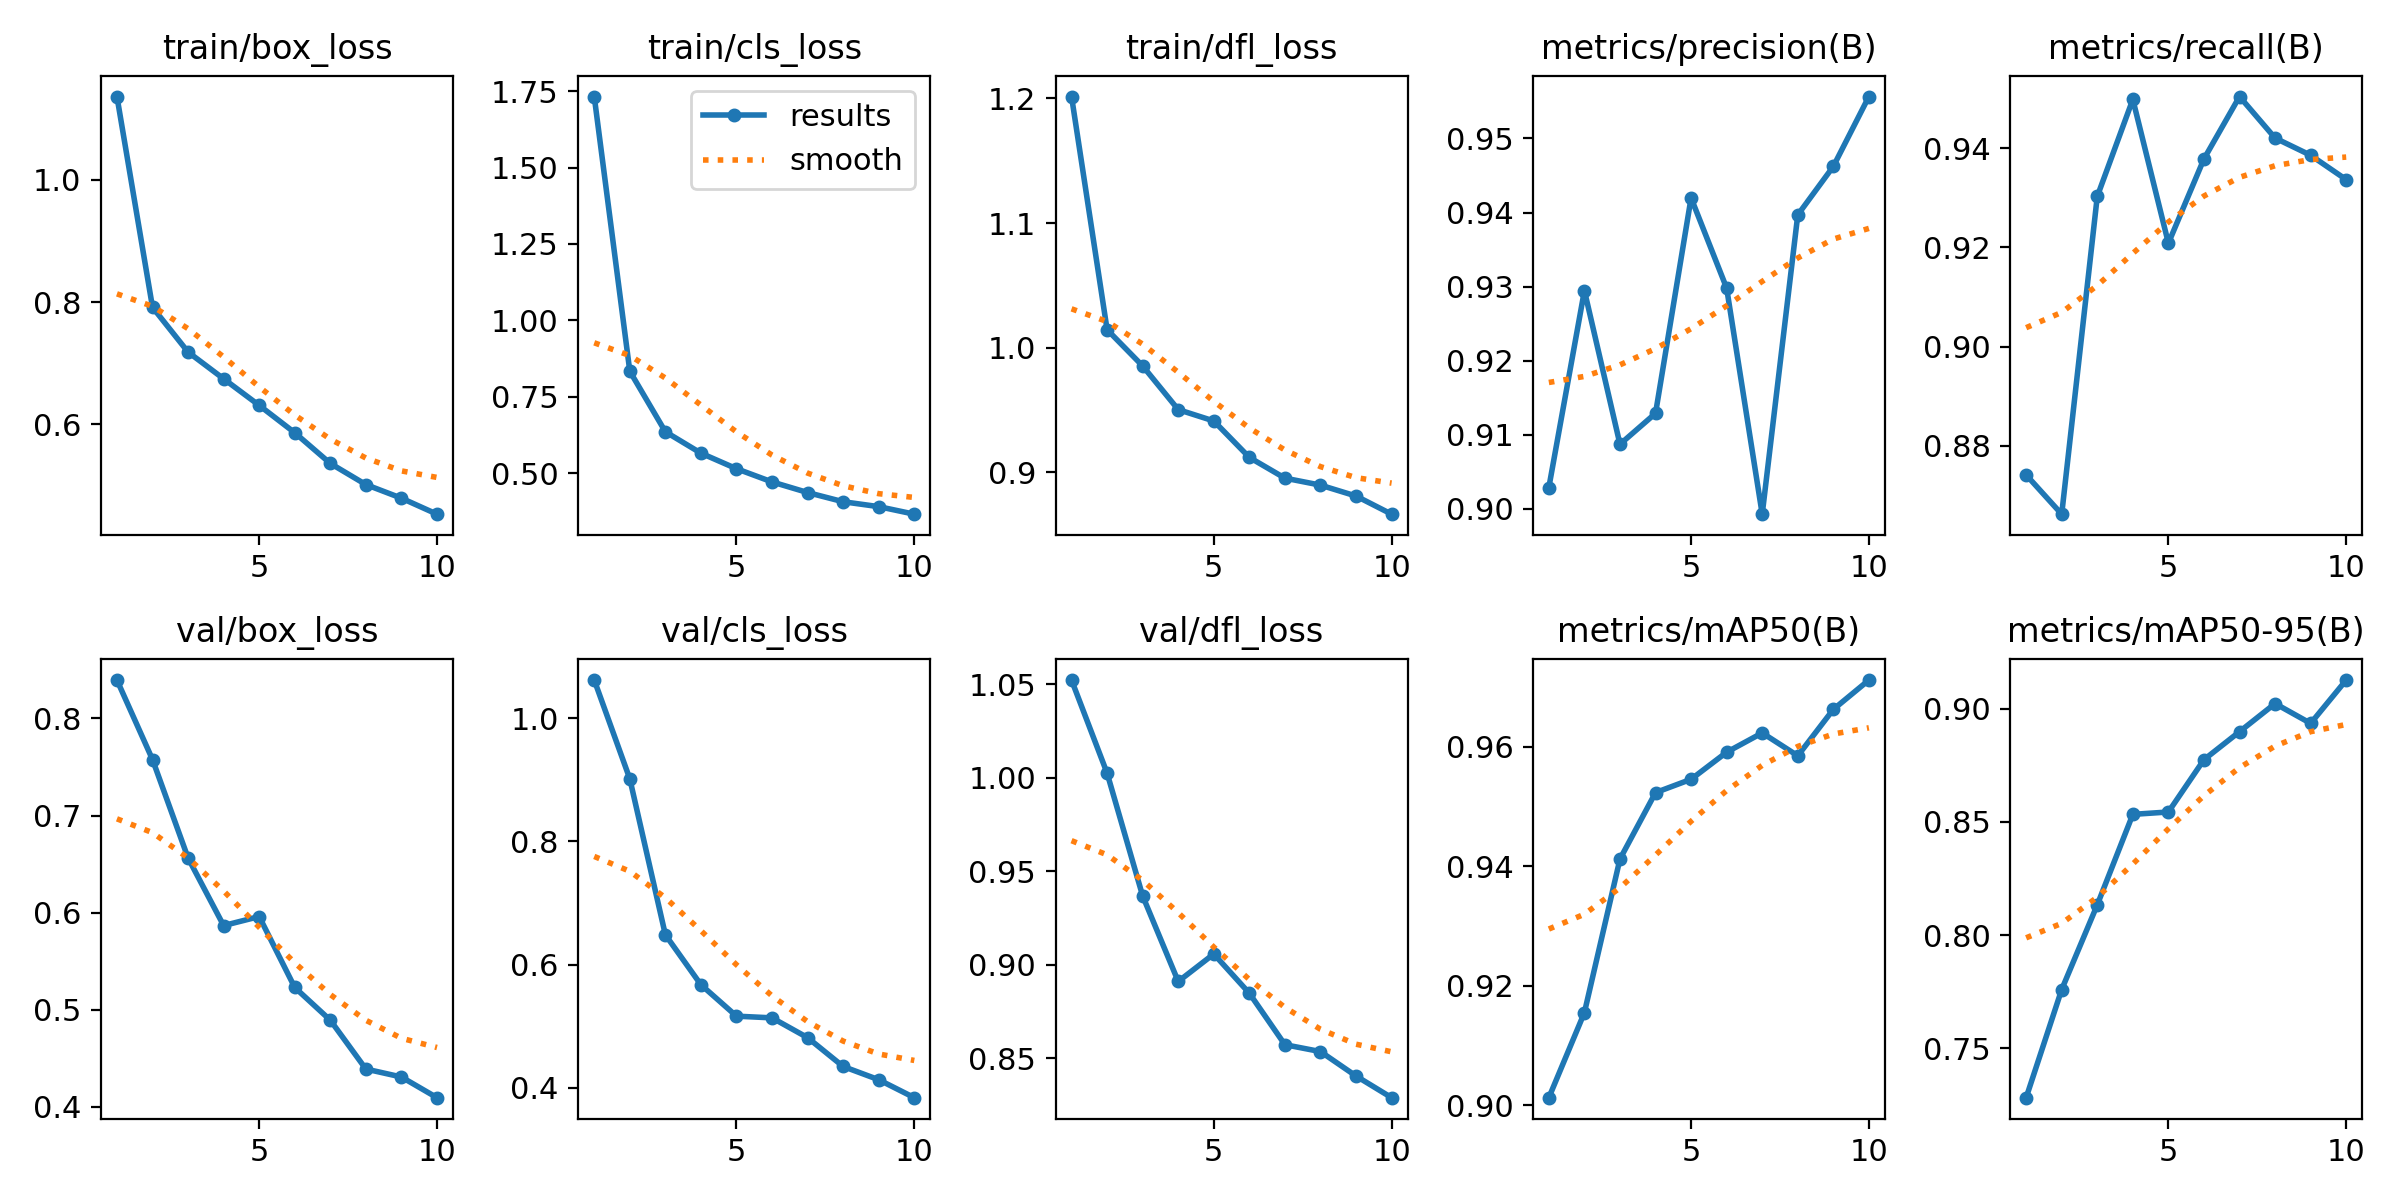

Data behind this chart, as committed beside it:
epoch, time, train/box_loss, train/cls_loss, train/dfl_loss, metrics/precision(B), metrics/recall(B), metrics/mAP50(B), metrics/mAP50-95(B), val/box_loss, val/cls_loss, val/dfl_loss, lr/pg0, lr/pg1, lr/pg2
1, 283.6, 1.136, 1.732, 1.202, 0.9029, 0.8741, 0.9012, 0.7283, 0.8394, 1.062, 1.052, 0.0002966, 0.0002966, 0.0002966
2, 561.3, 0.7915, 0.8338, 1.015, 0.9295, 0.8662, 0.9155, 0.776, 0.7576, 0.9017, 1.003, 0.0005402, 0.0005402, 0.0005402
3, 838.1, 0.7183, 0.6359, 0.9854, 0.9087, 0.9303, 0.9412, 0.8134, 0.6563, 0.6484, 0.9369, 0.0007238, 0.0007238, 0.0007238
4, 1113, 0.6745, 0.5659, 0.9504, 0.9129, 0.9498, 0.9523, 0.8533, 0.5867, 0.5673, 0.8912, 0.000639, 0.000639, 0.000639
5, 1389, 0.6311, 0.515, 0.9413, 0.942, 0.9208, 0.9545, 0.8544, 0.596, 0.5162, 0.9059, 0.000549, 0.000549, 0.000549
6, 1666, 0.5863, 0.4718, 0.9121, 0.9298, 0.9378, 0.9591, 0.8774, 0.523, 0.5135, 0.8849, 0.000459, 0.000459, 0.000459
7, 1943, 0.5361, 0.4371, 0.8955, 0.8993, 0.9504, 0.9623, 0.8898, 0.4893, 0.4813, 0.8574, 0.0003691, 0.0003691, 0.0003691
8, 2226, 0.5015, 0.407, 0.8899, 0.9397, 0.9421, 0.9585, 0.9022, 0.439, 0.4345, 0.8537, 0.0002791, 0.0002791, 0.0002791
9, 2502, 0.4793, 0.391, 0.8811, 0.9462, 0.9386, 0.9662, 0.8934, 0.4309, 0.413, 0.8406, 0.0001891, 0.0001891, 0.0001891
10, 2764, 0.4531, 0.3663, 0.8666, 0.9557, 0.9337, 0.9711, 0.9126, 0.4096, 0.3839, 0.829, 9.9081e-05, 9.9081e-05, 9.9081e-05
